Dataset: dataset (GitHub, ankemsaichaitanya/signlang_Detection). Classes: hello, I love you, please, sorry, thanks, yes.

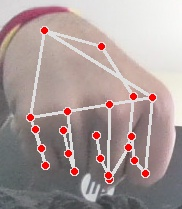
Label: yes

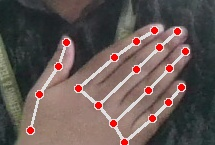
Label: please

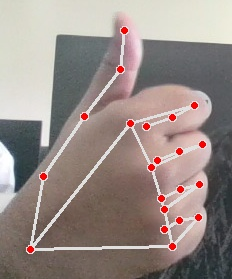
Label: thanks

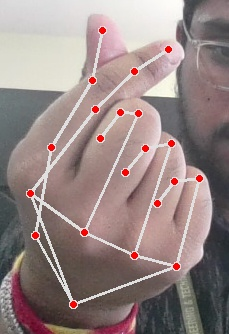
Label: I love you

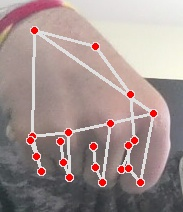
Label: yes

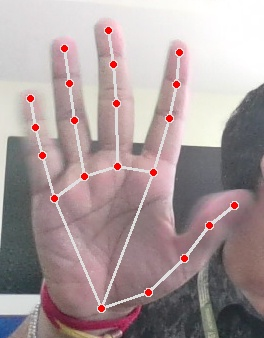
Label: hello
